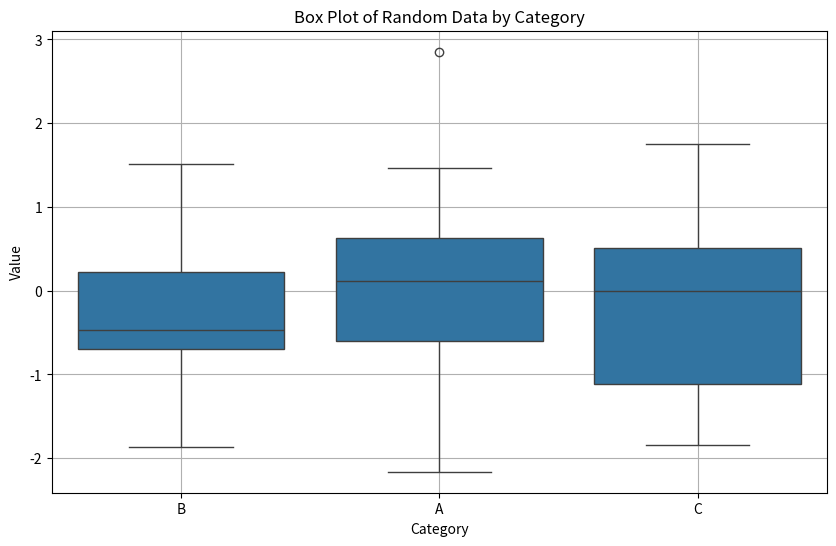

Reproduce this figure in Python.
import matplotlib.pyplot as plt
import pandas as pd
import seaborn as sns
import numpy as np

# 데이터 생성
np.random.seed(10)
data = {
    'Category': np.random.choice(['A', 'B', 'C'], 100),
    'Value': np.random.randn(100)
}
df = pd.DataFrame(data)

print(df.head())

# 박스플롯 생성
plt.figure(figsize=(10, 6))  # 그래프 크기 설정
sns.boxplot(x='Category', y='Value', data=df)
plt.title('Box Plot of Random Data by Category')  # 제목 추가
plt.xlabel('Category')  # x축 레이블 추가
plt.ylabel('Value')  # y축 레이블 추가
plt.grid(True)  # 그리드 추가
plt.show()